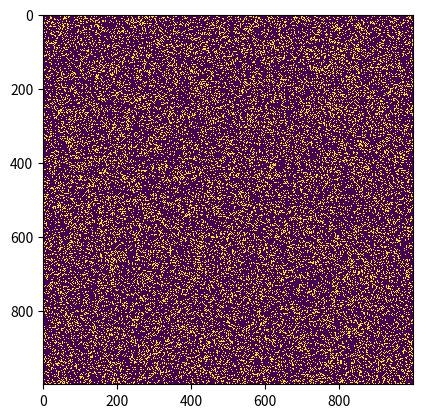

Reproduce this figure in Python.
"""Commentaire par Claude du code https://www.geeksforgeeks.org/conways-game-life-python-implementation/
"""

# Importation des bibliothèques nécessaires
import argparse  # Pour gérer les arguments en ligne de commande
import numpy as np  # Pour les calculs sur les tableaux
import matplotlib.pyplot as plt  # Pour l'affichage graphique
import matplotlib.animation as animation  # Pour l'animation

# Définition des constantes
ON = 255  # Cellule vivante (blanc)
OFF = 0   # Cellule morte (noir)
vals = [ON, OFF]

def randomGrid(N):
    """
    Crée une grille NxN avec des valeurs aléatoires
    20% de chance d'avoir une cellule vivante, 80% morte
    """
    return np.random.choice(vals, N*N, p=[0.2, 0.8]).reshape(N, N)

def addGlider(i, j, grid):
    """
    Ajoute un planeur (glider) à la position (i, j) dans la grille
    Le planeur est une structure qui se déplace en diagonale
    """
    glider = np.array([[0, 0, 255],
                    [255, 0, 255],
                    [0, 255, 255]])
    grid[i:i+3, j:j+3] = glider

def addGosperGliderGun(i, j, grid):
    """
    Ajoute un canon à planeurs de Gosper à la position (i, j)
    Cette structure produit périodiquement des planeurs
    """
    gun = np.zeros(11*38).reshape(11, 38)
    # Configuration du canon (1 = cellule vivante)
    # Les coordonnées sont définies pour créer la structure complexe du canon
    gun[5][1] = gun[5][2] = 255
    # ... (autres coordonnées)
    grid[i:i+11, j:j+38] = gun

def update(frameNum, img, grid, N):
    """
    Fonction de mise à jour de la grille pour l'animation
    Applique les règles du Jeu de la Vie de Conway
    """
    newGrid = grid.copy()
    for i in range(N):
        for j in range(N):
            # Calcul de la somme des 8 voisins
            # Utilisation des conditions aux limites toroïdales (la grille s'enroule sur elle-même)
            total = int((grid[i, (j-1)%N] + grid[i, (j+1)%N] +
                        grid[(i-1)%N, j] + grid[(i+1)%N, j] +
                        grid[(i-1)%N, (j-1)%N] + grid[(i-1)%N, (j+1)%N] +
                        grid[(i+1)%N, (j-1)%N] + grid[(i+1)%N, (j+1)%N])/255)

            # Application des règles de Conway :
            # 1. Une cellule vivante avec moins de 2 ou plus de 3 voisins meurt
            # 2. Une cellule morte avec exactement 3 voisins devient vivante
            if grid[i, j] == ON:
                if (total < 2) or (total > 3):
                    newGrid[i, j] = OFF
            else:
                if total == 3:
                    newGrid[i, j] = ON

    img.set_data(newGrid)
    grid[:] = newGrid[:]
    return img,

def main():
    """
    Fonction principale qui initialise et lance la simulation
    """
    # Configuration du parser d'arguments
    parser = argparse.ArgumentParser(description="Runs Conway's Game of Life simulation.")
    parser.add_argument('--grid-size', dest='N', required=False)
    parser.add_argument('--mov-file', dest='movfile', required=False)
    parser.add_argument('--interval', dest='interval', required=False)
    parser.add_argument('--glider', action='store_true', required=False)
    parser.add_argument('--gosper', action='store_true', required=False)
    args = parser.parse_args()

    # Configuration des paramètres
    N = 1000  # Taille par défaut de la grille
    if args.N and int(args.N) > 8:
        N = int(args.N)

    updateInterval = 50  # Intervalle de mise à jour par défaut
    if args.interval:
        updateInterval = int(args.interval)

    # Initialisation de la grille selon les arguments
    grid = np.array([])
    if args.glider:
        grid = np.zeros(N*N).reshape(N, N)
        addGlider(1, 1, grid)
    elif args.gosper:
        grid = np.zeros(N*N).reshape(N, N)
        addGosperGliderGun(10, 10, grid)
    else:
        grid = randomGrid(N)

    # Configuration et lancement de l'animation
    fig, ax = plt.subplots()
    img = ax.imshow(grid, interpolation='nearest')
    ani = animation.FuncAnimation(fig, update, fargs=(img, grid, N, ),
                                frames=10,
                                interval=updateInterval,
                                save_count=50)

    # Sauvegarde de l'animation si demandée
    if args.movfile:
        ani.save(args.movfile, fps=30, extra_args=['-vcodec', 'libx264'])

    plt.show()

# Point d'entrée du programme
if __name__ == '__main__':
    main()
